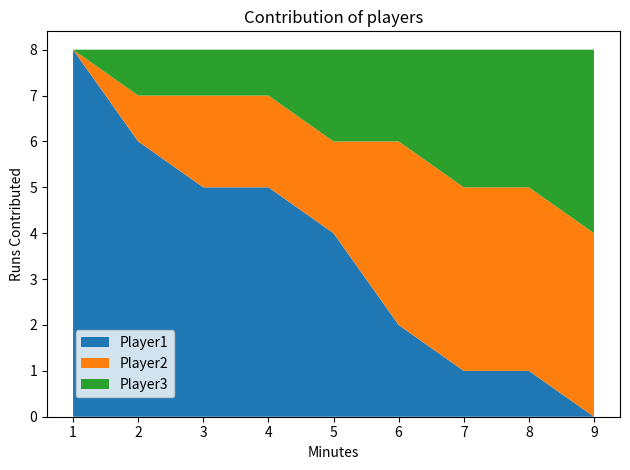

Source code (Python):
import matplotlib.pyplot as plt

plt.style.use("fast")

minutes = [1, 2, 3, 4, 5, 6, 7, 8, 9]

player1 = [8, 6, 5, 5, 4, 2, 1, 1, 0]
player2 = [0, 1, 2, 2, 2, 4, 4, 4, 4]
player3 = [0, 1, 1, 1, 2, 2, 3, 3, 4]

plt.stackplot(minutes,player1,player2,player3,labels=["Player1","Player2","Player3"])

plt.title("Contribution of players")
plt.xlabel("Minutes")
plt.ylabel("Runs Contributed")

plt.legend(loc=(0.05,0.05))

plt.tight_layout()
plt.show()
